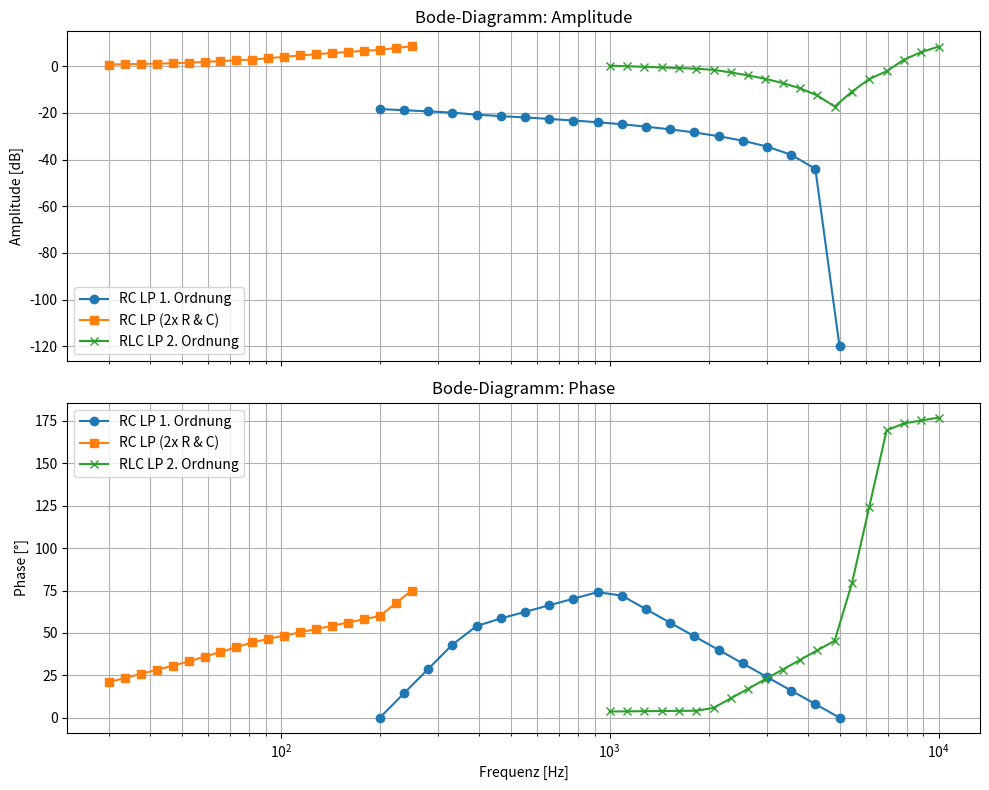

Write the Python code that produced this figure.
import numpy as np
import matplotlib.pyplot as plt
import pandas as pd
from scipy.interpolate import interp1d


# Daten für den Frequenzgang RC-1.grad lowpass
frequenz1 = np.array([200, 340, 400, 1000, 5000])          # in Hz
amplitude1 = np.array([0.12, 0.1, 0.09, 0.06, 0])             # linear 
phase1 = np.array([0, 45, 55, 76, 0])                # in Grad

# Erstellen des DataFrames für den ersten Frequenzgang RC-1.grad lowpass
df_RC_LP = pd.DataFrame({
    'Frequenz [Hz]': frequenz1,
    'Amplitude [dB]': 20 *(np.log10(amplitude1 + 1e-6)),
    'Phase [°]': phase1})

# Daten für den Frequenzgang RC-1.grad lowpass mit doppeltem Widerstand & Kondensator
frequenz2 = np.array([30, 50, 84, 200, 250])          # in Hz
amplitude2 = np.array([11.1/10.3, 11.1/9.6, 11.1/8, 11.1/5, 11.1/4.2])             # linear 
phase2 = np.array([21,32,45, 60,75])

df_RC_LP2 = pd.DataFrame({
    'Frequenz [Hz]': frequenz2,
    'Amplitude [dB]':  20 * (np.log10(amplitude2 + 1e-6)),
    'Phase [°]': phase2
})

# Daten für den Frequenzgang RLC-2.grad Lowpass
frequenz3 = np.array([1000, 2000, 5000, 7000, 10000])          # in Hz
amplitude3 = np.array([10.9/10.7, 9/10.5, 0.8/7.4, 3.62/4.6, 6.8/2.61])             # linear 
phase3 = np.array([3.65, 4.16, 47, 172, 177])           # in Grad

df_RLC_LP = pd.DataFrame({
    'Frequenz [Hz]': frequenz3,
    'Amplitude [dB]': 20 * (np.log10(amplitude3 + 1e-6)),     # Amplitude in dB umrechnen 
    'Phase [°]': phase3
})

# Logarithmische Interpolation vorbereiten
def log_interp(x, y, num=20):
    logx = np.log10(x)
    interp_func = interp1d(logx, y, kind='linear')
    logx_new = np.linspace(logx.min(), logx.max(), num)
    return 10**logx_new, interp_func(logx_new)

# Interpolieren für glattere Kurven
f1_new, a1_new = log_interp(frequenz1, amplitude1, 20)
_, p1_new = log_interp(frequenz1, phase1, 20)

f2_new, a2_new = log_interp(frequenz2, amplitude2, 20)
_, p2_new = log_interp(frequenz2, phase2, 20)

f3_new, a3_new = log_interp(frequenz3, amplitude3, 20)
_, p3_new = log_interp(frequenz3, phase3, 20)

# dB-Umrechnung
a1_db = 20 * np.log10(a1_new + 1e-6)
a2_db = 20 * np.log10(a2_new + 1e-6)
a3_db = 20 * np.log10(a3_new + 1e-6)

# Plotten der Bode-Diagramme
fig, (ax1, ax2) = plt.subplots(2, 1, figsize=(10, 8), sharex=True)

# Amplitude
ax1.semilogx(f1_new, a1_db, 'o-', label='RC LP 1. Ordnung')
ax1.semilogx(f2_new, a2_db, 's-', label='RC LP (2x R & C)')
ax1.semilogx(f3_new, a3_db, 'x-', label='RLC LP 2. Ordnung')
ax1.set_ylabel('Amplitude [dB]')
ax1.set_title('Bode-Diagramm: Amplitude')
ax1.grid(True, which='both')
ax1.legend()

# Phase
ax2.semilogx(f1_new, p1_new, 'o-', label='RC LP 1. Ordnung')
ax2.semilogx(f2_new, p2_new, 's-', label='RC LP (2x R & C)')
ax2.semilogx(f3_new, p3_new, 'x-', label='RLC LP 2. Ordnung')
ax2.set_xlabel('Frequenz [Hz]')
ax2.set_ylabel('Phase [°]')
ax2.set_title('Bode-Diagramm: Phase')
ax2.grid(True, which='both')
ax2.legend()

plt.tight_layout()
plt.show()

